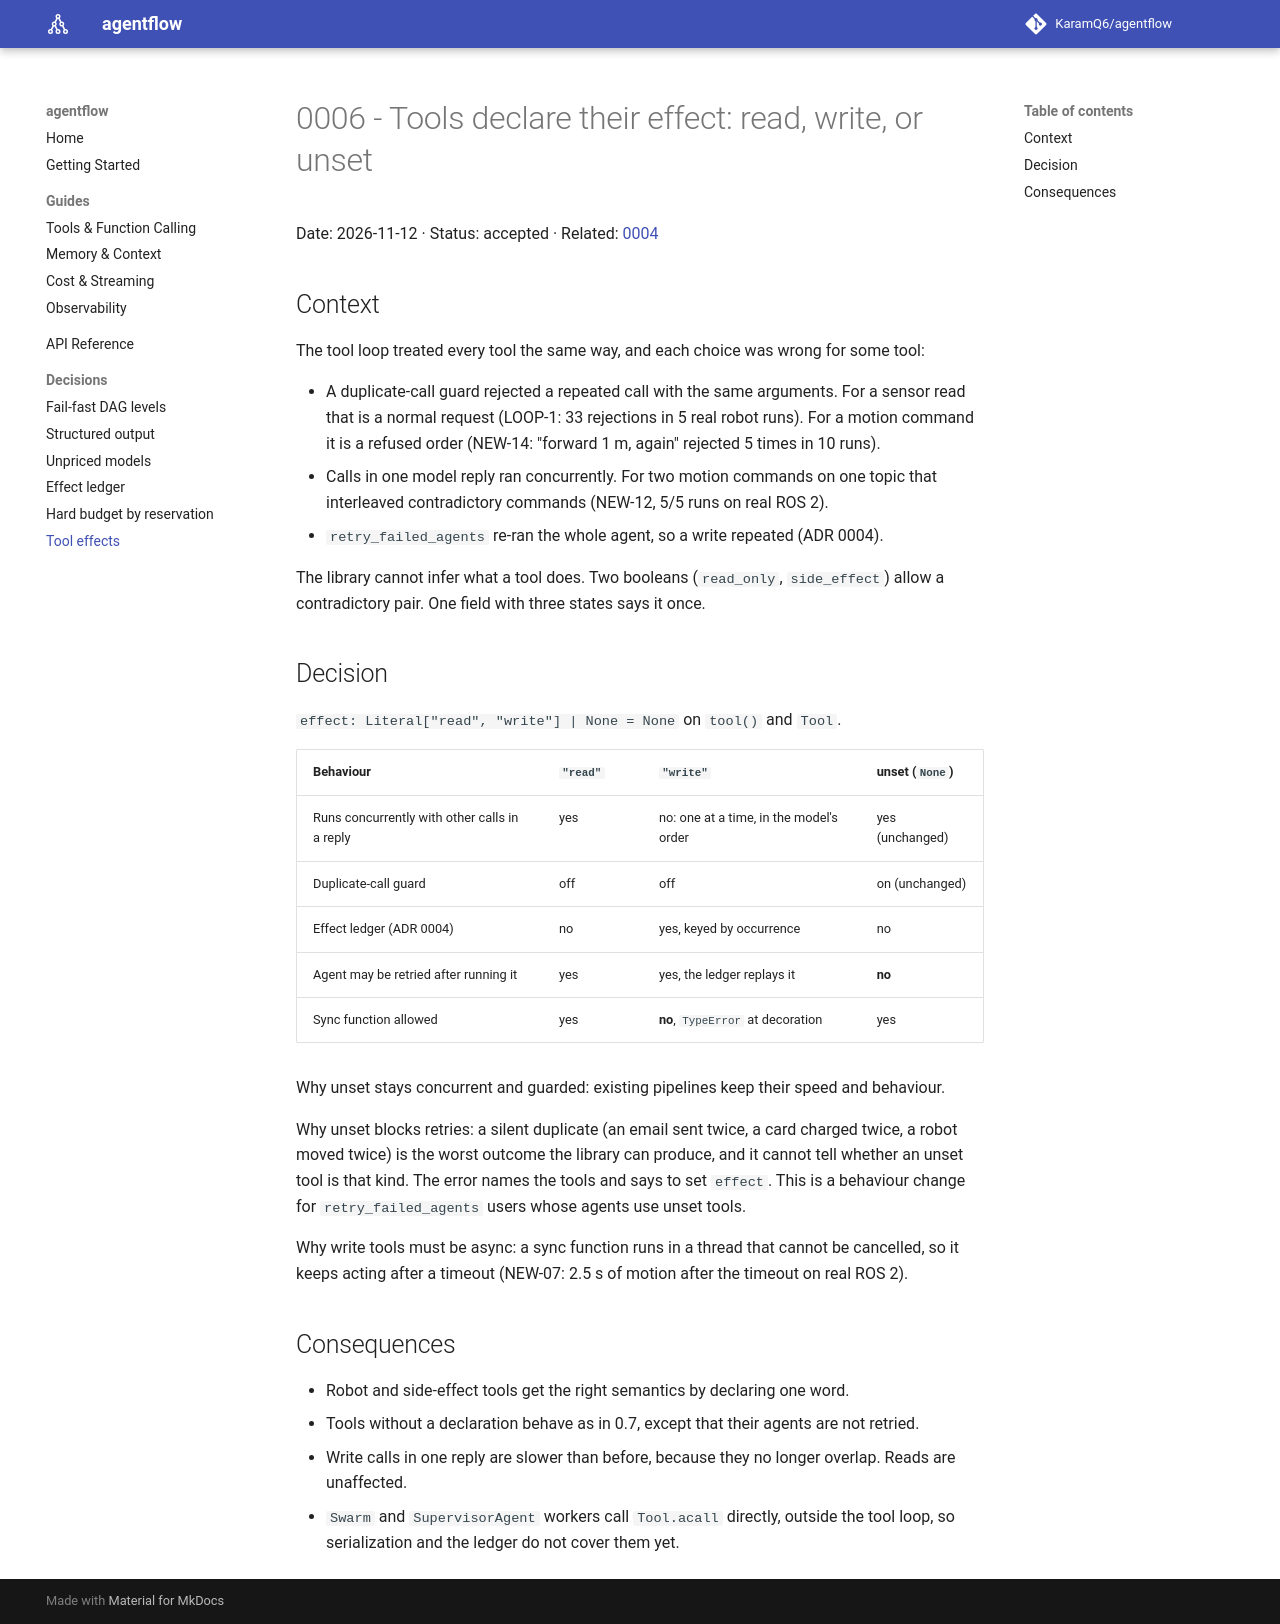

repository: KaramQ6/agentflow · page: adr/0006-tool-effects/index.html · generator: mkdocs

# 0006 - Tools declare their effect: read, write, or unset

Date: 2026-11-12 · Status: accepted · Related: [0004](0004-effect-ledger-for-side-effecting-tools.md)

## Context

The tool loop treated every tool the same way, and each choice was wrong for some tool:

- A duplicate-call guard rejected a repeated call with the same arguments. For a sensor
  read that is a normal request (LOOP-1: 33 rejections in 5 real robot runs). For a motion
  command it is a refused order (NEW-14: "forward 1 m, again" rejected 5 times in 10 runs).
- Calls in one model reply ran concurrently. For two motion commands on one topic that
  interleaved contradictory commands (NEW-12, 5/5 runs on real ROS 2).
- `retry_failed_agents` re-ran the whole agent, so a write repeated (ADR 0004).

The library cannot infer what a tool does. Two booleans (`read_only`, `side_effect`) allow
a contradictory pair. One field with three states says it once.

## Decision

`effect: Literal["read", "write"] | None = None` on `tool()` and `Tool`.

| Behaviour | `"read"` | `"write"` | unset (`None`) |
|---|---|---|---|
| Runs concurrently with other calls in a reply | yes | no: one at a time, in the model's order | yes (unchanged) |
| Duplicate-call guard | off | off | on (unchanged) |
| Effect ledger (ADR 0004) | no | yes, keyed by occurrence | no |
| Agent may be retried after running it | yes | yes, the ledger replays it | **no** |
| Sync function allowed | yes | **no**, `TypeError` at decoration | yes |

Why unset stays concurrent and guarded: existing pipelines keep their speed and behaviour.

Why unset blocks retries: a silent duplicate (an email sent twice, a card charged twice, a
robot moved twice) is the worst outcome the library can produce, and it cannot tell whether
an unset tool is that kind. The error names the tools and says to set `effect`. This is a
behaviour change for `retry_failed_agents` users whose agents use unset tools.

Why write tools must be async: a sync function runs in a thread that cannot be cancelled,
so it keeps acting after a timeout (NEW-07: 2.5 s of motion after the timeout on real ROS 2).

## Consequences

- Robot and side-effect tools get the right semantics by declaring one word.
- Tools without a declaration behave as in 0.7, except that their agents are not retried.
- Write calls in one reply are slower than before, because they no longer overlap. Reads are
  unaffected.
- `Swarm` and `SupervisorAgent` workers call `Tool.acall` directly, outside the tool loop, so
  serialization and the ledger do not cover them yet.
